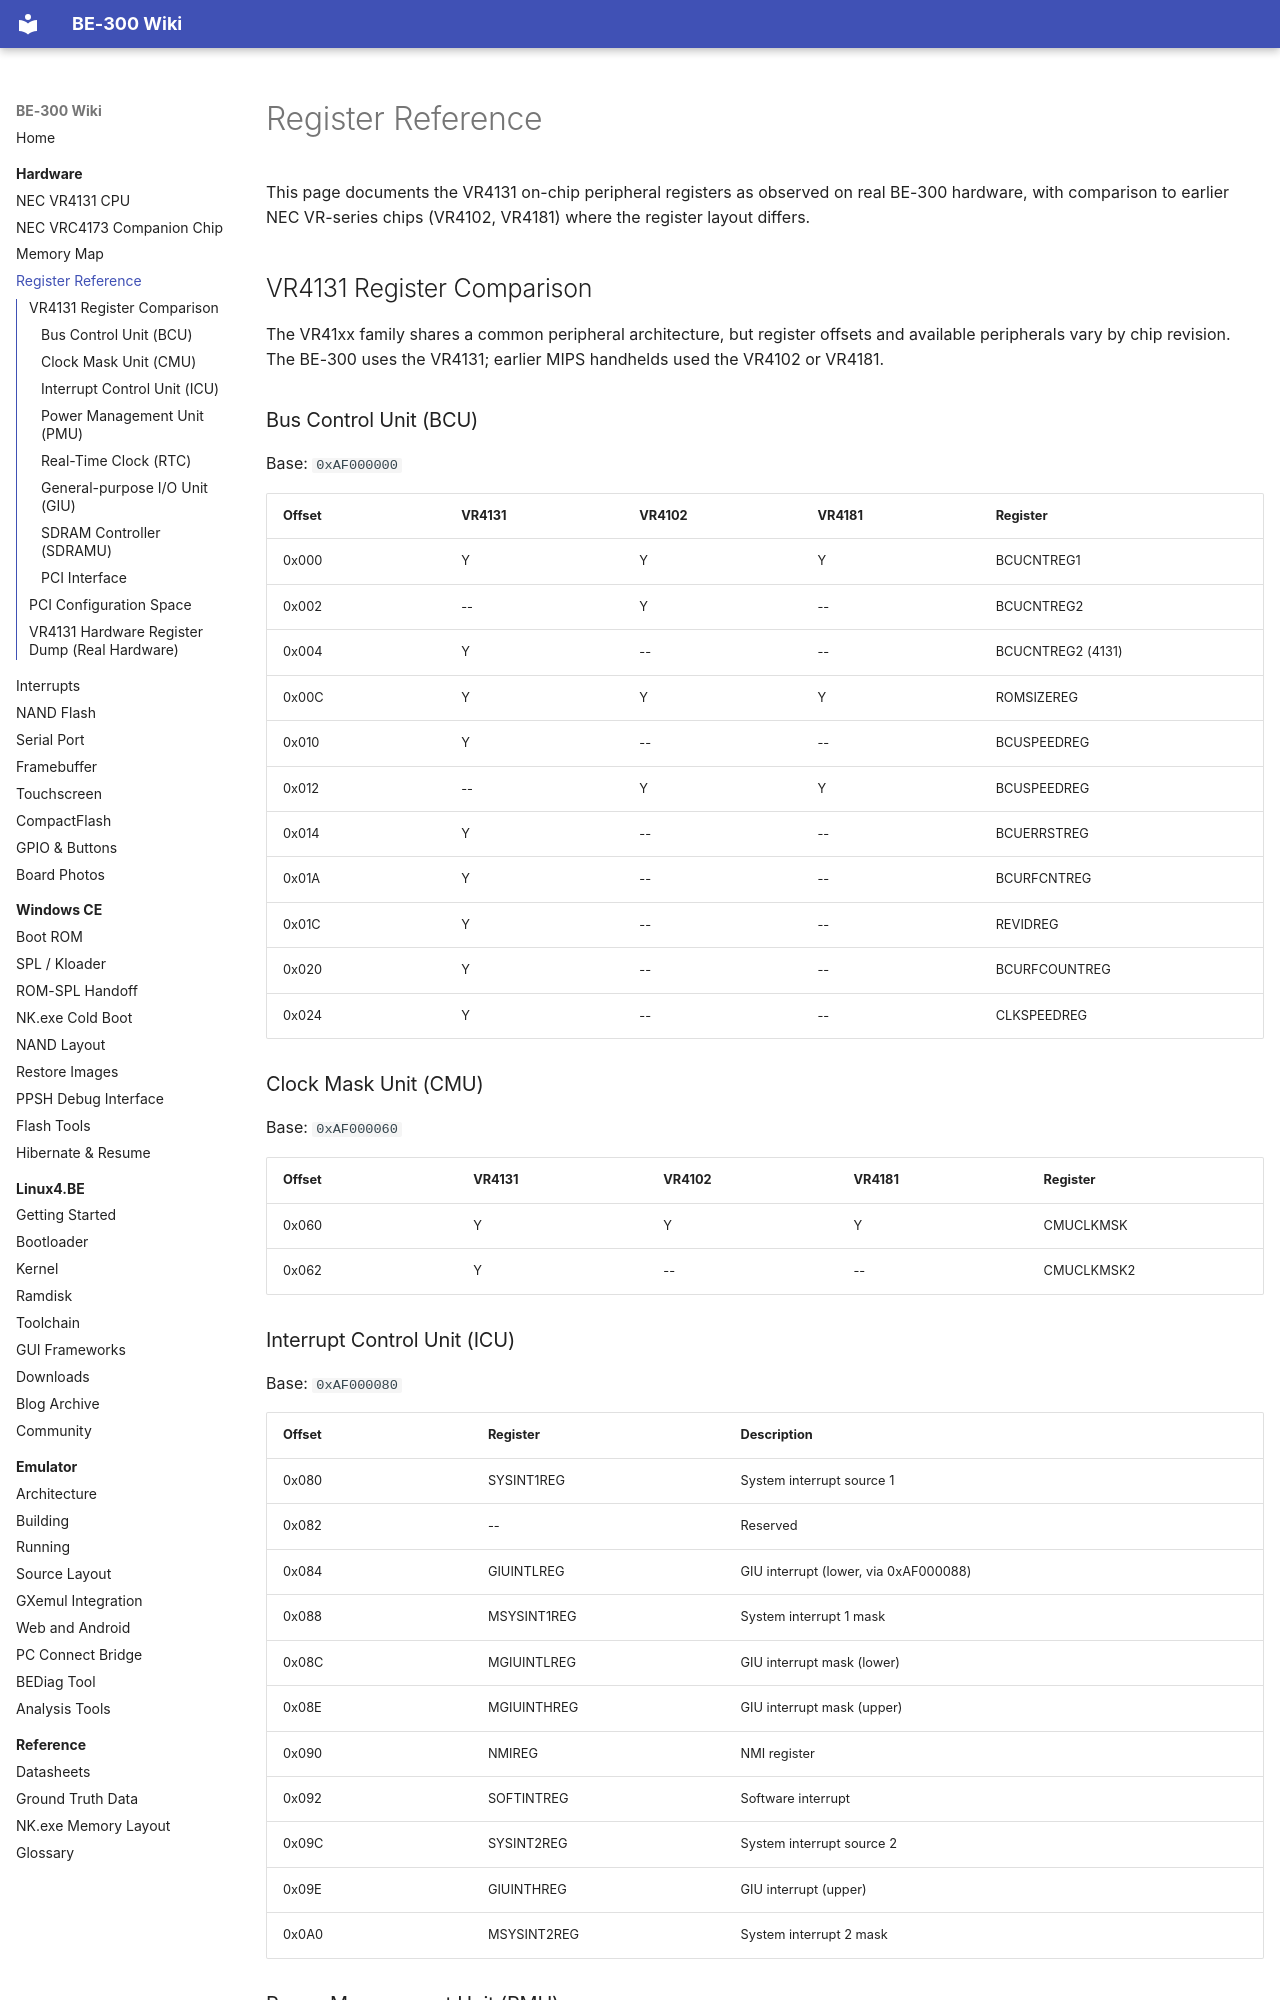

repository: jroark/be300-wiki · page: hardware/registers/index.html · generator: mkdocs

# Register Reference

This page documents the VR4131 on-chip peripheral registers as observed on real BE-300 hardware, with comparison to earlier NEC VR-series chips (VR4102, VR4181) where the register layout differs.

## VR4131 Register Comparison

The VR41xx family shares a common peripheral architecture, but register offsets and available peripherals vary by chip revision. The BE-300 uses the VR4131; earlier MIPS handhelds used the VR4102 or VR4181.

### Bus Control Unit (BCU)

Base: `0xAF000000`

| Offset | VR4131 | VR4102 | VR4181 | Register |
|---|---|---|---|---|
| 0x000 | Y | Y | Y | BCUCNTREG1 |
| 0x002 | -- | Y | -- | BCUCNTREG2 |
| 0x004 | Y | -- | -- | BCUCNTREG2 (4131) |
| 0x00C | Y | Y | Y | ROMSIZEREG |
| 0x010 | Y | -- | -- | BCUSPEEDREG |
| 0x012 | -- | Y | Y | BCUSPEEDREG |
| 0x014 | Y | -- | -- | BCUERRSTREG |
| 0x01A | Y | -- | -- | BCURFCNTREG |
| 0x01C | Y | -- | -- | REVIDREG |
| 0x020 | Y | -- | -- | BCURFCOUNTREG |
| 0x024 | Y | -- | -- | CLKSPEEDREG |

### Clock Mask Unit (CMU)

Base: `0xAF000060`

| Offset | VR4131 | VR4102 | VR4181 | Register |
|---|---|---|---|---|
| 0x060 | Y | Y | Y | CMUCLKMSK |
| 0x062 | Y | -- | -- | CMUCLKMSK2 |

### Interrupt Control Unit (ICU)

Base: `0xAF000080`

| Offset | Register | Description |
|---|---|---|
| 0x080 | SYSINT1REG | System interrupt source 1 |
| 0x082 | -- | Reserved |
| 0x084 | GIUINTLREG | GIU interrupt (lower, via 0xAF000088) |
| 0x088 | MSYSINT1REG | System interrupt 1 mask |
| 0x08C | MGIUINTLREG | GIU interrupt mask (lower) |
| 0x08E | MGIUINTHREG | GIU interrupt mask (upper) |
| 0x090 | NMIREG | NMI register |
| 0x092 | SOFTINTREG | Software interrupt |
| 0x09C | SYSINT2REG | System interrupt source 2 |
| 0x09E | GIUINTHREG | GIU interrupt (upper) |
| 0x0A0 | MSYSINT2REG | System interrupt 2 mask |
